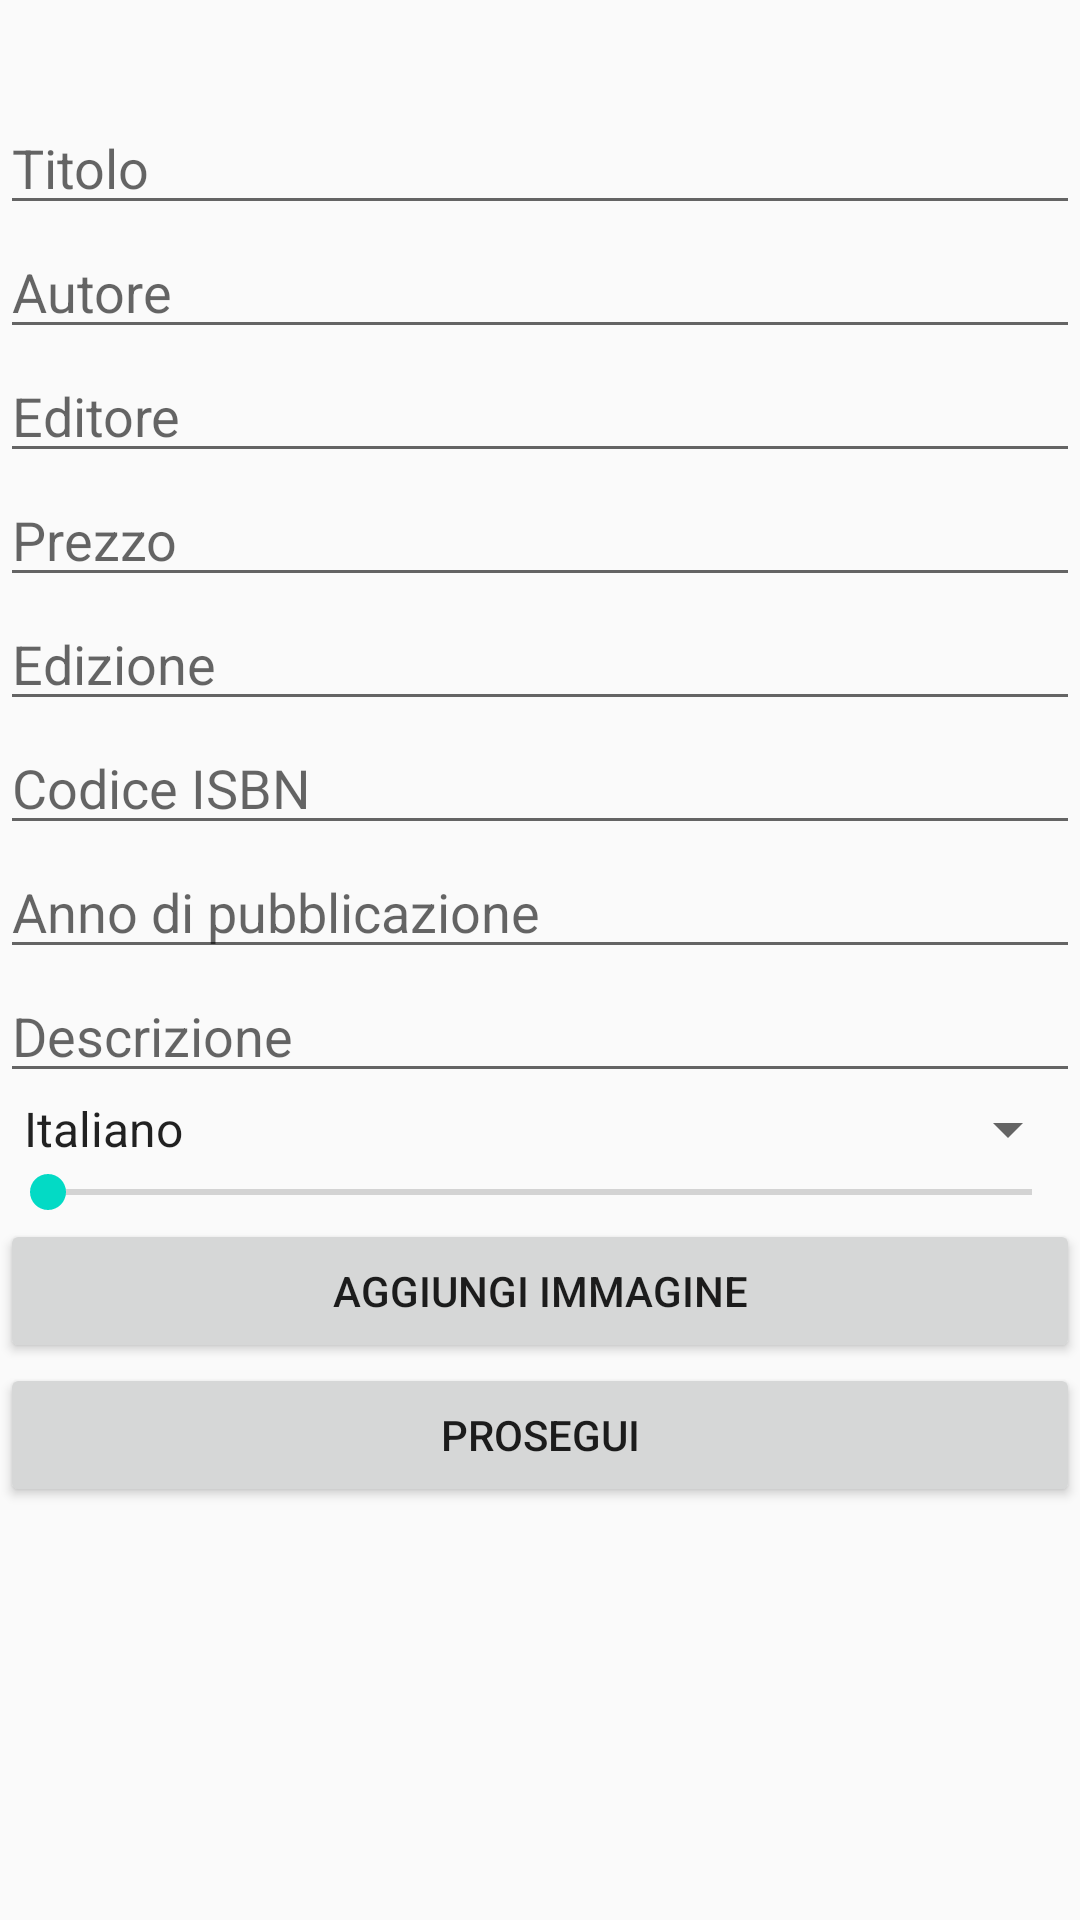

This screen was rendered from an Android layout file. Write that file and the resources it references.
<!-- AndroidManifest.xml: application theme AppTheme -->
<!-- res/layout/activity_add_new_book.xml -->
<?xml version="1.0" encoding="utf-8"?>
<LinearLayout xmlns:android="http://schemas.android.com/apk/res/android"
    xmlns:app="http://schemas.android.com/apk/res-auto"
    xmlns:tools="http://schemas.android.com/tools"
    android:layout_width="match_parent"
    android:layout_height="match_parent"
    tools:context="com.simonescaboro.bookselling.app.AddNewBook"
    android:orientation="vertical">

    <ScrollView
        android:layout_width="match_parent"
        android:layout_height="match_parent">
        <LinearLayout
            android:layout_width="match_parent"
            android:layout_height="match_parent"
            android:orientation="vertical">
            <TextView
                android:id="@+id/textView3"
                android:layout_width="wrap_content"
                android:layout_height="wrap_content"
                android:layout_weight="0.00"
                android:layout_gravity="center"
                android:textSize="25dp"
                tools:text="Inserisci un nuovo libro"
                android:paddingTop="@dimen/activity_vertical_margin"/>

            <EditText
                android:id="@+id/bookTitle"
                android:layout_width="match_parent"
                android:layout_height="wrap_content"
                android:ems="10"
                android:hint="@string/book_title"
                android:inputType="textPersonName"
                style="@style/margin_editText"/>

            <EditText
                android:id="@+id/bookAuthor"
                android:layout_width="match_parent"
                android:layout_height="wrap_content"
                android:layout_weight="0.00"
                android:ems="10"
                android:hint="@string/book_author"
                android:inputType="textPersonName"
                style="@style/margin_editText"/>

            <EditText
                android:id="@+id/bookEditor"
                android:layout_width="match_parent"
                android:layout_height="wrap_content"
                android:layout_weight="0.00"
                android:ems="10"
                android:hint="@string/book_editor"
                android:inputType="textPersonName"
                style="@style/margin_editText"/>

            <EditText
                android:id="@+id/bookPrice"
                style="@style/margin_editText"
                android:layout_width="match_parent"
                android:layout_height="wrap_content"
                android:layout_weight="0.00"
                android:ems="10"
                android:hint="@string/book_price"
                android:inputType="number" />

            <EditText
                android:id="@+id/bookEdition"
                style="@style/margin_editText"
                android:layout_width="match_parent"
                android:layout_height="wrap_content"
                android:layout_weight="0.00"
                android:ems="10"
                android:hint="@string/book_edition"
                android:inputType="number" />

            <EditText
                android:id="@+id/bookIsbn"
                android:layout_width="match_parent"
                android:layout_height="wrap_content"
                android:layout_weight="0.00"
                android:ems="10"
                android:hint="@string/book_isbn"
                android:inputType="number"
                style="@style/margin_editText"/>

            <EditText
                android:id="@+id/bookPublishingYear"
                android:layout_width="match_parent"
                android:layout_height="wrap_content"
                android:layout_weight="0.00"
                android:ems="10"
                android:hint="@string/book_publishing_year"
                android:inputType="number"
                style="@style/margin_editText"/>

            <EditText
                android:id="@+id/bookDescription"
                android:layout_width="match_parent"
                android:layout_height="wrap_content"
                android:layout_weight="0.00"
                android:ems="10"
                android:inputType="textPersonName"
                android:hint="@string/book_description" />

            <Spinner
                android:id="@+id/bookLanguage"
                android:layout_width="match_parent"
                android:layout_height="wrap_content"
                android:entries="@array/languages"
                style="@style/margin_editText"
                />
            <SeekBar
                android:id="@+id/bookQuality"
                android:layout_width="match_parent"
                android:layout_height="wrap_content" />
            <Button
                android:id="@+id/addImage"
                android:text="Aggiungi immagine"
                android:layout_width="match_parent"
                android:layout_height="wrap_content" />
            <Button
                android:id="@+id/addButton"
                android:text="Prosegui"
                android:layout_width="match_parent"
                android:layout_height="wrap_content" />
        </LinearLayout>
    </ScrollView>
</LinearLayout>
<!-- resources referenced by this layout -->
<resources>
  <array name="languages">
          <item>Italiano</item>
          <item>Inglese</item>
          <item>Spagnolo</item>
          <item>Francese</item>
          <item>Spanglish</item>
          <item>Tedesco</item>
      </array>
  <string name="book_author">Autore</string>
  <string name="book_description">Descrizione</string>
  <string name="book_edition">Edizione</string>
  <string name="book_editor">Editore</string>
  <string name="book_isbn">Codice ISBN</string>
  <string name="book_price">Prezzo</string>
  <string name="book_publishing_year">Anno di pubblicazione</string>
  <string name="book_title">Titolo</string>
  <style name="margin_editText">
          <item name="android:paddingRight">@dimen/activity_horizontal_margin</item>
          <item name="android:paddingLeft">@dimen/activity_horizontal_margin</item>
          <item name="android:layout_marginLeft">@dimen/activity_horizontal_margin</item>
          <item name="android:layout_marginRight">@dimen/activity_horizontal_margin</item>
          <item name="android:layout_marginTop">@dimen/activity_vertical_margin</item>
      </style>
  <style name="AppTheme" parent="Theme.AppCompat.Light.DarkActionBar">
          
          <item name="colorPrimary">@color/colorPrimary</item>
          <item name="colorPrimaryDark">@color/colorPrimaryDark</item>
          <item name="colorAccent">@color/colorAccent</item>
      </style>
  <!-- not gathered from this repository: default colours our renderer supplied (Android Studio template values) -->
  <color name="colorPrimary">#FF6200EE</color>
  <color name="colorPrimaryDark">#FF3700B3</color>
  <color name="colorAccent">#FF03DAC5</color>
</resources>
